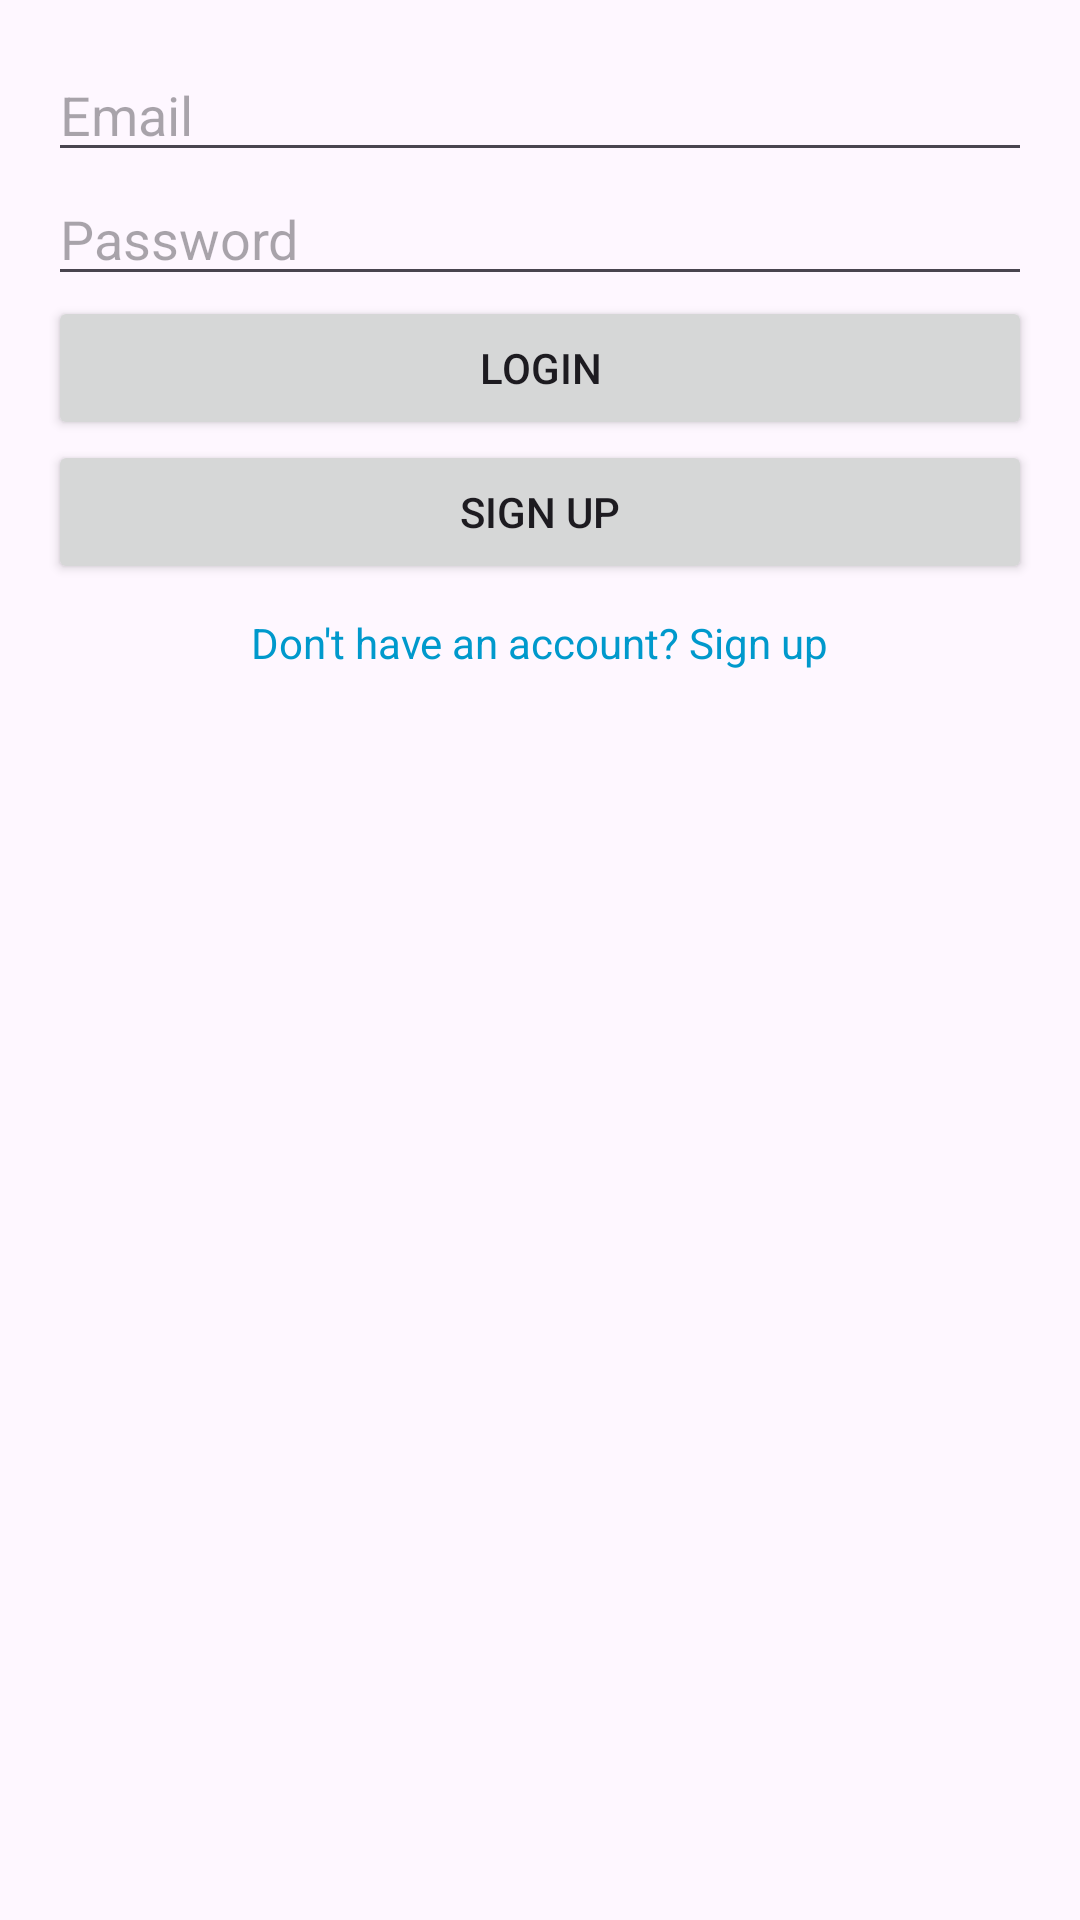

The Android layout XML behind this screen, and the referenced resources:
<!-- AndroidManifest.xml: application theme Theme.MyEvent -->
<!-- res/layout/activity_login.xml -->
<?xml version="1.0" encoding="utf-8"?>
<LinearLayout xmlns:android="http://schemas.android.com/apk/res/android"
    xmlns:tools="http://schemas.android.com/tools"
    android:layout_width="match_parent"
    android:layout_height="match_parent"
    android:orientation="vertical"
    android:padding="16dp"
    tools:context=".LoginActivity">

    <EditText
        android:id="@+id/emailEditText"
        android:layout_width="match_parent"
        android:layout_height="wrap_content"
        android:hint="Email"
        android:inputType="textEmailAddress" />

    <EditText
        android:id="@+id/passwordEditText"
        android:layout_width="match_parent"
        android:layout_height="wrap_content"
        android:hint="Password"
        android:inputType="textPassword" />

    <Button
        android:id="@+id/loginButton"
        android:layout_width="match_parent"
        android:layout_height="wrap_content"
        android:text="Login" />

    <Button
        android:id="@+id/signupButton"
        android:layout_width="match_parent"
        android:layout_height="wrap_content"
        android:text="Sign Up" />

    <TextView
        android:id="@+id/signupTextView"
        android:layout_width="wrap_content"
        android:layout_height="wrap_content"
        android:layout_gravity="center"
        android:padding="10dp"
        android:text="Don't have an account? Sign up"
        android:textColor="@android:color/holo_blue_dark" />
</LinearLayout>
<!-- resources referenced by this layout -->
<resources>
  <style name="Theme.MyEvent" parent="Base.Theme.MyEvent" />
  <style name="Base.Theme.MyEvent" parent="Theme.Material3.DayNight.NoActionBar">
          
          <item name="colorPrimary">@color/purple_500</item>
          <item name="colorPrimaryVariant">@color/purple_700</item>
          <item name="colorOnPrimary">@color/white</item>
          <item name="colorSecondary">@color/teal_200</item>
          <item name="colorSecondaryVariant">@color/teal_700</item>
          <item name="colorOnSecondary">@color/black</item>
          <item name="android:statusBarColor" tools:targetApi="l">?attr/colorPrimaryVariant</item>
      </style>
  <color name="purple_500">#6200EE</color>
  <color name="purple_700">#3700B3</color>
  <color name="white">#FFFFFF</color>
  <color name="teal_200">#03DAC5</color>
  <color name="teal_700">#018786</color>
  <color name="black">#000000</color>
</resources>
